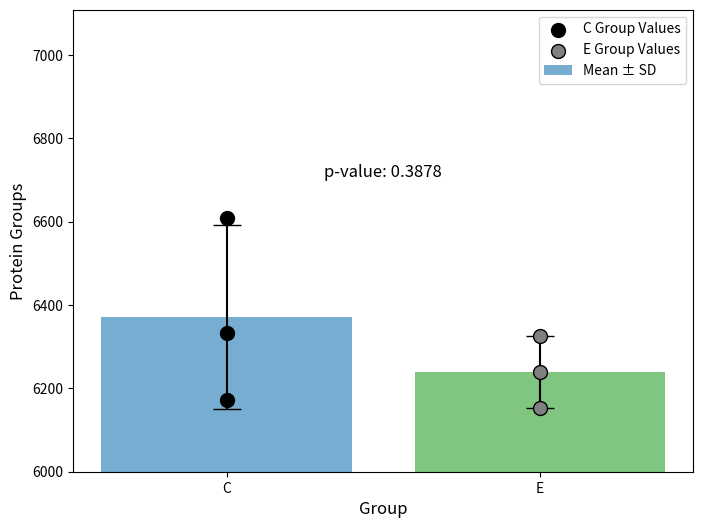

Generate this figure with matplotlib: (Note: this script raises an exception after producing the figure.)
import matplotlib.pyplot as plt
import pandas as pd
from scipy.stats import ttest_ind
import numpy as np

# Define your data
data = {'Sample': ['C1', 'C2', 'C3', 'E1', 'E2', 'E3'],
        'Unique Protein Groups': [6608, 6173, 6332, 6154, 6238, 6325]}

# Create a DataFrame
df = pd.DataFrame(data)

# Separate the 'C' group and 'E' group
c_group = df[df['Sample'].str.contains('C')]['Unique Protein Groups']
e_group = df[df['Sample'].str.contains('E')]['Unique Protein Groups']

# Calculate the means and standard deviations for each group
c_mean = c_group.mean()
e_mean = e_group.mean()
c_sd = c_group.std()
e_sd = e_group.std()

# Print the means and SDs
print(f'C group mean: {c_mean:.2f}, SD: {c_sd:.2f}')
print(f'E group mean: {e_mean:.2f}, SD: {e_sd:.2f}')

# Perform an unpaired t-test between C and E groups
t_stat, p_value = ttest_ind(c_group, e_group)

# Create the plot
plt.figure(figsize=(8, 6), dpi=300)

# Plot the means with error bars for SD (remove bar outline by not setting edgecolor)
plt.bar(['C', 'E'], [c_mean, e_mean], yerr=[c_sd, e_sd], color=['#1f77b4', '#2ca02c'], capsize=10, alpha=0.6, label='Mean ± SD')

# Plot individual data points
plt.scatter(['C'] * len(c_group), c_group, color='black', s=100, edgecolor='black', zorder=2, label='C Group Values')
plt.scatter(['E'] * len(e_group), e_group, color='grey', s=100, edgecolor='black', zorder=2, label='E Group Values')

# Add title and labels

plt.xlabel('Group', fontsize=12)
plt.ylabel('Protein Groups', fontsize=12)

# Set y-axis limit to slightly above the maximum value in the dataset for better scaling
plt.ylim(6000, max(df['Unique Protein Groups']) + 500)

# Annotate the plot with the t-test result (p-value)
plt.text(0.5, max(df['Unique Protein Groups']) + 100, f'p-value: {p_value:.4f}', ha='center', fontsize=12)

# Add legend
plt.legend()

# Save the plot as a PNG image with 300 DPI
plt.savefig('/content/unique_protein_groups_plot_adjusted.png', dpi=300)

# Show the plot
plt.show()

# Print the t-test result for verification
print(f'T-test result: t-statistic = {t_stat:.4f}, p-value = {p_value:.4f}')
